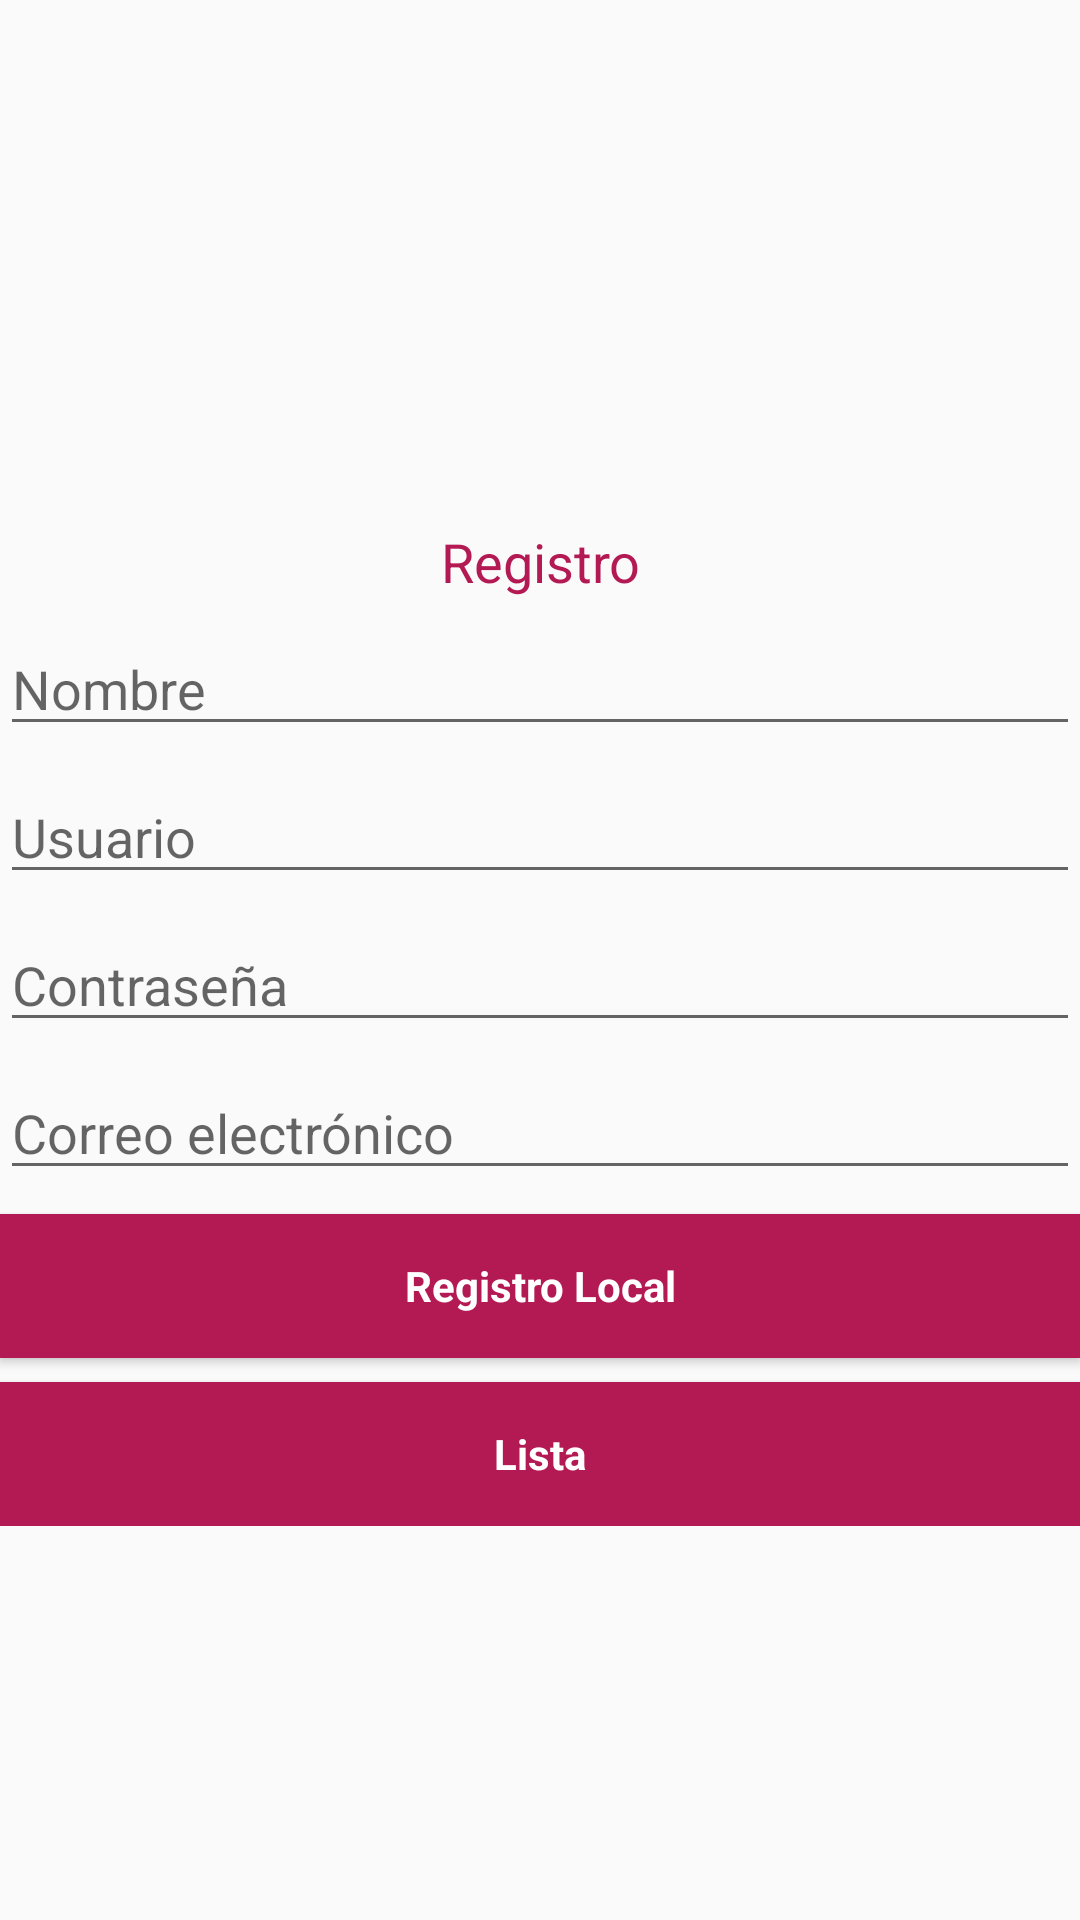

Here is an Android app screen rendered from its layout file. Give the layout XML and the strings, colors and styles it references.
<!-- AndroidManifest.xml: application theme AppTheme -->
<!-- res/layout/activity_register_local.xml -->
<?xml version="1.0" encoding="utf-8"?>
<LinearLayout xmlns:android="http://schemas.android.com/apk/res/android"
    xmlns:app="http://schemas.android.com/apk/res-auto"
    xmlns:tools="http://schemas.android.com/tools"
    android:layout_width="match_parent"
    android:layout_height="match_parent"
    android:gravity="center_horizontal"
    android:layout_marginHorizontal="16dp"
    android:orientation="vertical"
    tools:context=".register_local">

    <ScrollView
        android:layout_width="match_parent"
        android:layout_height="match_parent">

        <LinearLayout
            android:layout_width="match_parent"
            android:layout_height="wrap_content"
            android:gravity="center_horizontal"
            android:orientation="vertical">

            <ImageView
                android:id="@+id/imageView8"
                android:layout_width="150dp"
                android:layout_height="150dp"
                android:layout_marginTop="15dp"
                app:srcCompat="@drawable/logotjam" />

            <TextView
                android:id="@+id/imageView"
                android:layout_width="match_parent"
                android:layout_height="wrap_content"
                android:layout_marginTop="10dp"
                android:gravity="center"
                android:text="Registro"
                android:textAlignment="center"
                android:textColor="@color/colorAccent"
                android:textSize="18sp" />

            <EditText
                android:id="@+id/etNombre"
                android:layout_width="match_parent"
                android:layout_height="wrap_content"
                android:layout_marginTop="8dp"
                android:ems="10"
                android:hint="Nombre"
                android:inputType="textPersonName" />

            <EditText
                android:id="@+id/etUsuario"
                android:layout_width="match_parent"
                android:layout_height="wrap_content"
                android:layout_marginTop="8dp"
                android:ems="10"
                android:hint="Usuario"
                android:inputType="textPersonName" />

            <EditText
                android:id="@+id/etContrasena"
                android:layout_width="match_parent"
                android:layout_height="wrap_content"
                android:layout_marginTop="8dp"
                android:ems="10"
                android:hint="Contraseña"
                android:inputType="textPassword" />

            <EditText
                android:id="@+id/etEmail"
                android:layout_width="match_parent"
                android:layout_height="wrap_content"
                android:layout_marginTop="8dp"
                android:ems="10"
                android:hint="Correo electrónico"
                android:inputType="textEmailAddress" />

            <Button
                android:id="@+id/btnRegisterLocal"
                android:layout_width="match_parent"
                android:layout_height="wrap_content"
                android:layout_marginTop="8dp"
                android:background="@color/colorAccent"
                android:text="Registro Local"
                android:textAppearance="@style/TextAppearance.AppCompat"
                android:textColor="@android:color/background_light"
                android:textStyle="bold" />

            <Button
                android:id="@+id/btnLista"
                android:layout_width="match_parent"
                android:layout_height="wrap_content"
                android:layout_marginTop="8dp"
                android:background="@color/colorAccent"
                android:text="Lista"
                android:textAppearance="@style/TextAppearance.AppCompat"
                android:textColor="@android:color/background_light"
                android:textStyle="bold" />
        </LinearLayout>
    </ScrollView>

</LinearLayout>
<!-- resources referenced by this layout -->
<resources>
  <color name="colorAccent">#B31952</color>
  <style name="AppTheme" parent="Theme.AppCompat.Light.DarkActionBar">
          
          <item name="colorPrimary">@color/colorPrimary</item>
          <item name="colorPrimaryDark">@color/colorPrimaryDark</item>
          <item name="colorAccent">@color/colorAccent</item>
      </style>
  <color name="colorPrimary">#A22F50</color>
  <color name="colorPrimaryDark">#4D0D1F</color>
</resources>
